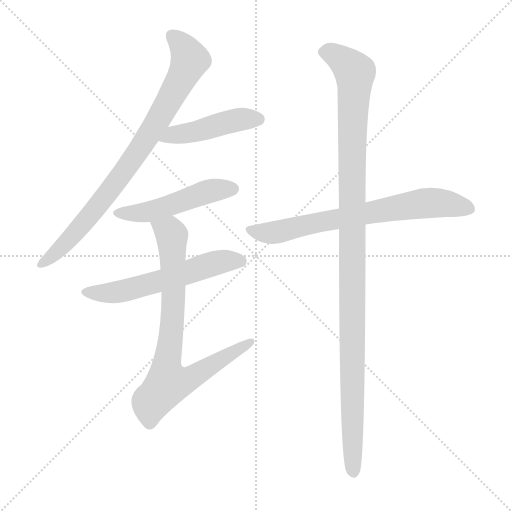
t = 0.00 s
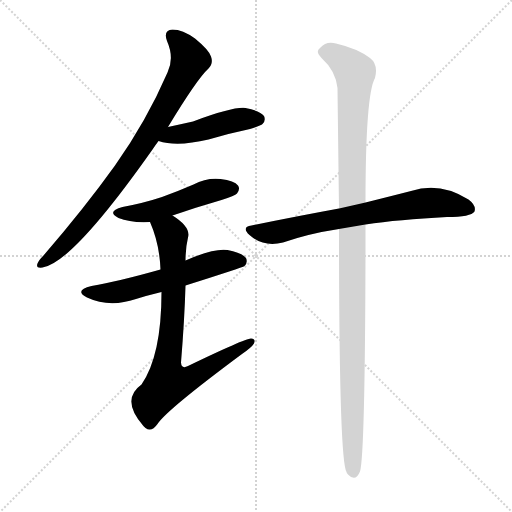
t = 4.61 s
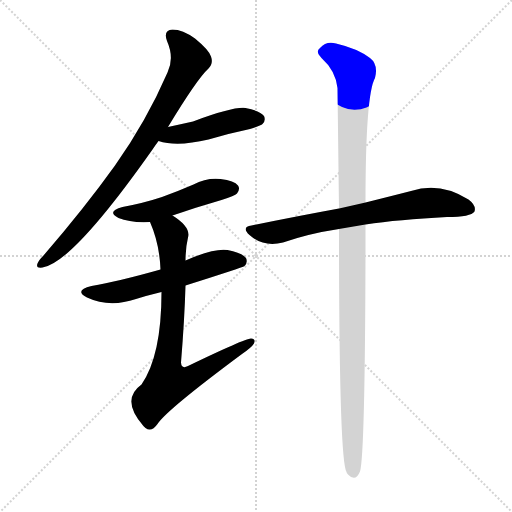
t = 4.78 s
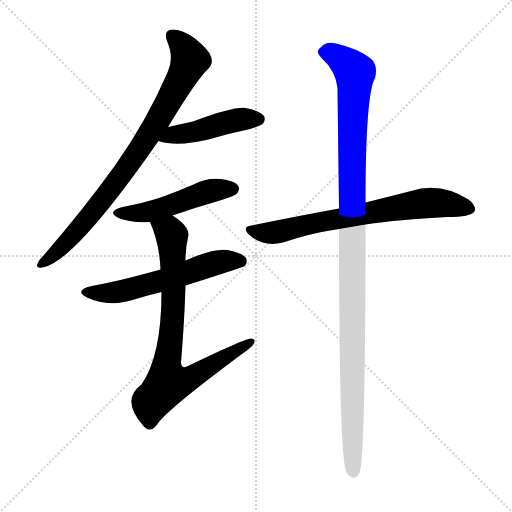
t = 4.96 s
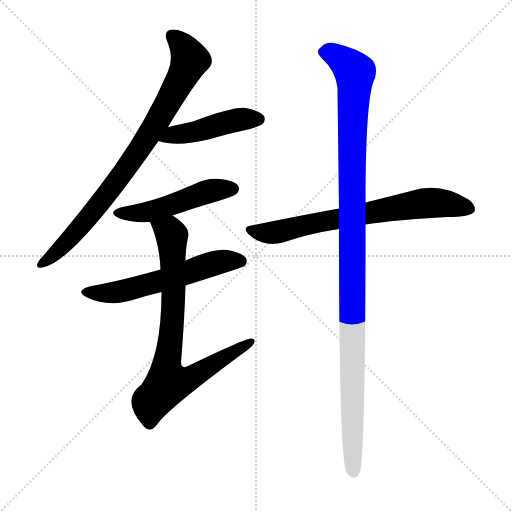
t = 5.14 s
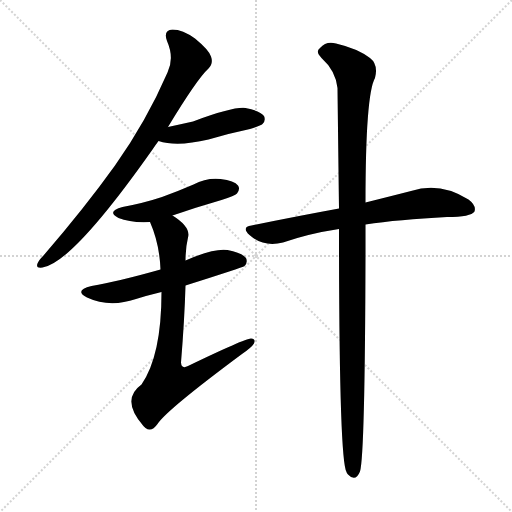
t = 5.78 s

The animated SVG that drew these frames (rendered in a browser with its animation timeline set to each time). Animation: 7 CSS @keyframes rules; one cycle of 5.78 s.

<svg version="1.1" viewBox="0 0 1024 1024" xmlns="http://www.w3.org/2000/svg">
  <g stroke="lightgray" stroke-dasharray="1,1" stroke-width="1" transform="scale(4, 4)">
    <line x1="0" y1="0" x2="256" y2="256"></line>
    <line x1="256" y1="0" x2="0" y2="256"></line>
    <line x1="128" y1="0" x2="128" y2="256"></line>
    <line x1="0" y1="128" x2="256" y2="128"></line>
  </g>
<g transform="scale(1, -1) translate(0, -900)">
   <style type="text/css">
    @keyframes keyframes0 {
      from {
       stroke: blue;
       stroke-dashoffset: 823;
       stroke-width: 128;
       }
       73% {
       animation-timing-function: step-end;
       stroke: blue;
       stroke-dashoffset: 0;
       stroke-width: 128;
       }
       to {
       stroke: black;
       stroke-width: 1024;
       }
       }
       #make-me-a-hanzi-animation-0 {
         animation: keyframes0 0.919759s both;
         animation-delay: 0.000000s;
         animation-timing-function: linear;
       }
    @keyframes keyframes1 {
      from {
       stroke: blue;
       stroke-dashoffset: 454;
       stroke-width: 128;
       }
       60% {
       animation-timing-function: step-end;
       stroke: blue;
       stroke-dashoffset: 0;
       stroke-width: 128;
       }
       to {
       stroke: black;
       stroke-width: 1024;
       }
       }
       #make-me-a-hanzi-animation-1 {
         animation: keyframes1 0.619466s both;
         animation-delay: 0.919759s;
         animation-timing-function: linear;
       }
    @keyframes keyframes2 {
      from {
       stroke: blue;
       stroke-dashoffset: 490;
       stroke-width: 128;
       }
       61% {
       animation-timing-function: step-end;
       stroke: blue;
       stroke-dashoffset: 0;
       stroke-width: 128;
       }
       to {
       stroke: black;
       stroke-width: 1024;
       }
       }
       #make-me-a-hanzi-animation-2 {
         animation: keyframes2 0.648763s both;
         animation-delay: 1.539225s;
         animation-timing-function: linear;
       }
    @keyframes keyframes3 {
      from {
       stroke: blue;
       stroke-dashoffset: 574;
       stroke-width: 128;
       }
       65% {
       animation-timing-function: step-end;
       stroke: blue;
       stroke-dashoffset: 0;
       stroke-width: 128;
       }
       to {
       stroke: black;
       stroke-width: 1024;
       }
       }
       #make-me-a-hanzi-animation-3 {
         animation: keyframes3 0.717122s both;
         animation-delay: 2.187988s;
         animation-timing-function: linear;
       }
    @keyframes keyframes4 {
      from {
       stroke: blue;
       stroke-dashoffset: 776;
       stroke-width: 128;
       }
       72% {
       animation-timing-function: step-end;
       stroke: blue;
       stroke-dashoffset: 0;
       stroke-width: 128;
       }
       to {
       stroke: black;
       stroke-width: 1024;
       }
       }
       #make-me-a-hanzi-animation-4 {
         animation: keyframes4 0.881510s both;
         animation-delay: 2.905111s;
         animation-timing-function: linear;
       }
    @keyframes keyframes5 {
      from {
       stroke: blue;
       stroke-dashoffset: 703;
       stroke-width: 128;
       }
       70% {
       animation-timing-function: step-end;
       stroke: blue;
       stroke-dashoffset: 0;
       stroke-width: 128;
       }
       to {
       stroke: black;
       stroke-width: 1024;
       }
       }
       #make-me-a-hanzi-animation-5 {
         animation: keyframes5 0.822103s both;
         animation-delay: 3.786621s;
         animation-timing-function: linear;
       }
    @keyframes keyframes6 {
      from {
       stroke: blue;
       stroke-dashoffset: 1130;
       stroke-width: 128;
       }
       79% {
       animation-timing-function: step-end;
       stroke: blue;
       stroke-dashoffset: 0;
       stroke-width: 128;
       }
       to {
       stroke: black;
       stroke-width: 1024;
       }
       }
       #make-me-a-hanzi-animation-6 {
         animation: keyframes6 1.169596s both;
         animation-delay: 4.608724s;
         animation-timing-function: linear;
       }
</style>
<path d="M 336.0 646.0 Q 394.0 742.0 417.0 763.0 Q 427.0 773.0 422.0 787.0 Q 418.0 800.0 390.0 823.0 Q 365.0 841.0 345.0 841.0 Q 326.0 840.0 334.0 818.0 Q 349.0 784.0 335.0 755.0 Q 293.0 658.0 230.0 569.0 Q 169.0 484.0 87.0 389.0 Q 77.0 379.0 75.0 373.0 Q 71.0 363.0 85.0 365.0 Q 145.0 374.0 305.0 601.0 Q 311.0 610.0 317.0 618.0 L 336.0 646.0 Z" fill="lightgray"></path> 
<path d="M 317.0 618.0 Q 354.0 606.0 417.0 621.0 Q 457.0 633.0 500.0 642.0 Q 522.0 649.0 525.0 652.0 Q 532.0 659.0 528.0 668.0 Q 521.0 678.0 491.0 684.0 Q 467.0 687.0 386.0 657.0 Q 359.0 651.0 336.0 646.0 C 307.0 640.0 288.0 626.0 317.0 618.0 Z" fill="lightgray"></path> 
<path d="M 345.0 469.0 Q 391.0 485.0 443.0 500.0 Q 470.0 509.0 474.0 513.0 Q 481.0 522.0 476.0 529.0 Q 469.0 539.0 441.0 542.0 Q 413.0 545.0 387.0 531.0 Q 357.0 518.0 324.0 506.0 Q 288.0 494.0 245.0 486.0 Q 212.0 477.0 237.0 464.0 Q 261.0 454.0 300.0 456.0 L 345.0 469.0 Z" fill="lightgray"></path> 
<path d="M 371.0 329.0 Q 485.0 365.0 489.0 368.0 Q 496.0 375.0 492.0 384.0 Q 485.0 394.0 455.0 400.0 Q 428.0 404.0 371.0 379.0 L 321.0 361.0 Q 236.0 337.0 183.0 328.0 Q 147.0 319.0 174.0 305.0 Q 219.0 284.0 272.0 302.0 Q 294.0 309.0 323.0 316.0 L 371.0 329.0 Z" fill="lightgray"></path> 
<path d="M 323.0 316.0 Q 323.0 189.0 283.0 131.0 Q 241.0 101.0 286.0 49.0 Q 287.0 48.0 291.0 44.0 Q 303.0 35.0 315.0 52.0 Q 333.0 80.0 484.0 192.0 Q 503.0 205.0 508.0 213.0 Q 512.0 223.0 502.0 223.0 Q 490.0 223.0 376.0 168.0 Q 363.0 161.0 362.0 175.0 Q 369.0 260.0 371.0 329.0 L 371.0 379.0 Q 371.0 404.0 376.0 425.0 Q 382.0 446.0 345.0 469.0 C 321.0 486.0 289.0 484.0 300.0 456.0 Q 319.0 413.0 321.0 361.0 L 323.0 316.0 Z" fill="lightgray"></path> 
<path d="M 731.0 451.0 Q 797.0 461.0 894.0 466.0 Q 942.0 466.0 949.0 477.0 Q 953.0 489.0 937.0 501.0 Q 880.0 537.0 822.0 518.0 Q 783.0 508.0 731.0 495.0 L 678.0 483.0 Q 596.0 468.0 503.0 449.0 Q 482.0 446.0 499.0 430.0 Q 527.0 405.0 566.0 415.0 Q 618.0 433.0 678.0 442.0 L 731.0 451.0 Z" fill="lightgray"></path> 
<path d="M 678.0 442.0 Q 678.0 -20.0 693.0 -44.0 Q 693.0 -45.0 696.0 -49.0 Q 711.0 -65.0 720.0 -43.0 Q 730.0 -10.0 731.0 392.0 Q 731.0 423.0 731.0 451.0 L 731.0 495.0 Q 731.0 711.0 750.0 744.0 Q 757.0 771.0 740.0 784.0 Q 715.0 803.0 672.0 813.0 Q 653.0 819.0 640.0 804.0 Q 630.0 797.0 643.0 784.0 Q 671.0 759.0 675.0 724.0 Q 676.0 639.0 678.0 483.0 L 678.0 442.0 Z" fill="lightgray"></path> 
      <clipPath id="make-me-a-hanzi-clip-0">
      <path d="M 336.0 646.0 Q 394.0 742.0 417.0 763.0 Q 427.0 773.0 422.0 787.0 Q 418.0 800.0 390.0 823.0 Q 365.0 841.0 345.0 841.0 Q 326.0 840.0 334.0 818.0 Q 349.0 784.0 335.0 755.0 Q 293.0 658.0 230.0 569.0 Q 169.0 484.0 87.0 389.0 Q 77.0 379.0 75.0 373.0 Q 71.0 363.0 85.0 365.0 Q 145.0 374.0 305.0 601.0 Q 311.0 610.0 317.0 618.0 L 336.0 646.0 Z" fill="lightgray"></path>
      </clipPath>
      <path clip-path="url(#make-me-a-hanzi-clip-0)" d="M 344.0 827.0 L 369.0 803.0 L 379.0 778.0 L 321.0 668.0 L 267.0 581.0 L 189.0 479.0 L 122.0 404.0 L 83.0 373.0 " fill="none" id="make-me-a-hanzi-animation-0" stroke-dasharray="695 1390" stroke-linecap="round"></path>

      <clipPath id="make-me-a-hanzi-clip-1">
      <path d="M 317.0 618.0 Q 354.0 606.0 417.0 621.0 Q 457.0 633.0 500.0 642.0 Q 522.0 649.0 525.0 652.0 Q 532.0 659.0 528.0 668.0 Q 521.0 678.0 491.0 684.0 Q 467.0 687.0 386.0 657.0 Q 359.0 651.0 336.0 646.0 C 307.0 640.0 288.0 626.0 317.0 618.0 Z" fill="lightgray"></path>
      </clipPath>
      <path clip-path="url(#make-me-a-hanzi-clip-1)" d="M 324.0 620.0 L 443.0 653.0 L 517.0 662.0 " fill="none" id="make-me-a-hanzi-animation-1" stroke-dasharray="326 652" stroke-linecap="round"></path>

      <clipPath id="make-me-a-hanzi-clip-2">
      <path d="M 345.0 469.0 Q 391.0 485.0 443.0 500.0 Q 470.0 509.0 474.0 513.0 Q 481.0 522.0 476.0 529.0 Q 469.0 539.0 441.0 542.0 Q 413.0 545.0 387.0 531.0 Q 357.0 518.0 324.0 506.0 Q 288.0 494.0 245.0 486.0 Q 212.0 477.0 237.0 464.0 Q 261.0 454.0 300.0 456.0 L 345.0 469.0 Z" fill="lightgray"></path>
      </clipPath>
      <path clip-path="url(#make-me-a-hanzi-clip-2)" d="M 239.0 476.0 L 290.0 475.0 L 423.0 519.0 L 466.0 522.0 " fill="none" id="make-me-a-hanzi-animation-2" stroke-dasharray="362 724" stroke-linecap="round"></path>

      <clipPath id="make-me-a-hanzi-clip-3">
      <path d="M 371.0 329.0 Q 485.0 365.0 489.0 368.0 Q 496.0 375.0 492.0 384.0 Q 485.0 394.0 455.0 400.0 Q 428.0 404.0 371.0 379.0 L 321.0 361.0 Q 236.0 337.0 183.0 328.0 Q 147.0 319.0 174.0 305.0 Q 219.0 284.0 272.0 302.0 Q 294.0 309.0 323.0 316.0 L 371.0 329.0 Z" fill="lightgray"></path>
      </clipPath>
      <path clip-path="url(#make-me-a-hanzi-clip-3)" d="M 176.0 318.0 L 198.0 313.0 L 246.0 318.0 L 378.0 354.0 L 432.0 375.0 L 484.0 376.0 " fill="none" id="make-me-a-hanzi-animation-3" stroke-dasharray="446 892" stroke-linecap="round"></path>

      <clipPath id="make-me-a-hanzi-clip-4">
      <path d="M 323.0 316.0 Q 323.0 189.0 283.0 131.0 Q 241.0 101.0 286.0 49.0 Q 287.0 48.0 291.0 44.0 Q 303.0 35.0 315.0 52.0 Q 333.0 80.0 484.0 192.0 Q 503.0 205.0 508.0 213.0 Q 512.0 223.0 502.0 223.0 Q 490.0 223.0 376.0 168.0 Q 363.0 161.0 362.0 175.0 Q 369.0 260.0 371.0 329.0 L 371.0 379.0 Q 371.0 404.0 376.0 425.0 Q 382.0 446.0 345.0 469.0 C 321.0 486.0 289.0 484.0 300.0 456.0 Q 319.0 413.0 321.0 361.0 L 323.0 316.0 Z" fill="lightgray"></path>
      </clipPath>
      <path clip-path="url(#make-me-a-hanzi-clip-4)" d="M 309.0 452.0 L 344.0 429.0 L 347.0 294.0 L 333.0 160.0 L 338.0 136.0 L 387.0 146.0 L 501.0 216.0 " fill="none" id="make-me-a-hanzi-animation-4" stroke-dasharray="648 1296" stroke-linecap="round"></path>

      <clipPath id="make-me-a-hanzi-clip-5">
      <path d="M 731.0 451.0 Q 797.0 461.0 894.0 466.0 Q 942.0 466.0 949.0 477.0 Q 953.0 489.0 937.0 501.0 Q 880.0 537.0 822.0 518.0 Q 783.0 508.0 731.0 495.0 L 678.0 483.0 Q 596.0 468.0 503.0 449.0 Q 482.0 446.0 499.0 430.0 Q 527.0 405.0 566.0 415.0 Q 618.0 433.0 678.0 442.0 L 731.0 451.0 Z" fill="lightgray"></path>
      </clipPath>
      <path clip-path="url(#make-me-a-hanzi-clip-5)" d="M 501.0 440.0 L 524.0 434.0 L 555.0 436.0 L 647.0 458.0 L 859.0 495.0 L 940.0 482.0 " fill="none" id="make-me-a-hanzi-animation-5" stroke-dasharray="575 1150" stroke-linecap="round"></path>

      <clipPath id="make-me-a-hanzi-clip-6">
      <path d="M 678.0 442.0 Q 678.0 -20.0 693.0 -44.0 Q 693.0 -45.0 696.0 -49.0 Q 711.0 -65.0 720.0 -43.0 Q 730.0 -10.0 731.0 392.0 Q 731.0 423.0 731.0 451.0 L 731.0 495.0 Q 731.0 711.0 750.0 744.0 Q 757.0 771.0 740.0 784.0 Q 715.0 803.0 672.0 813.0 Q 653.0 819.0 640.0 804.0 Q 630.0 797.0 643.0 784.0 Q 671.0 759.0 675.0 724.0 Q 676.0 639.0 678.0 483.0 L 678.0 442.0 Z" fill="lightgray"></path>
      </clipPath>
      <path clip-path="url(#make-me-a-hanzi-clip-6)" d="M 648.0 795.0 L 674.0 788.0 L 710.0 755.0 L 703.0 427.0 L 707.0 -43.0 " fill="none" id="make-me-a-hanzi-animation-6" stroke-dasharray="1002 2004" stroke-linecap="round"></path>

</g>
</svg>
